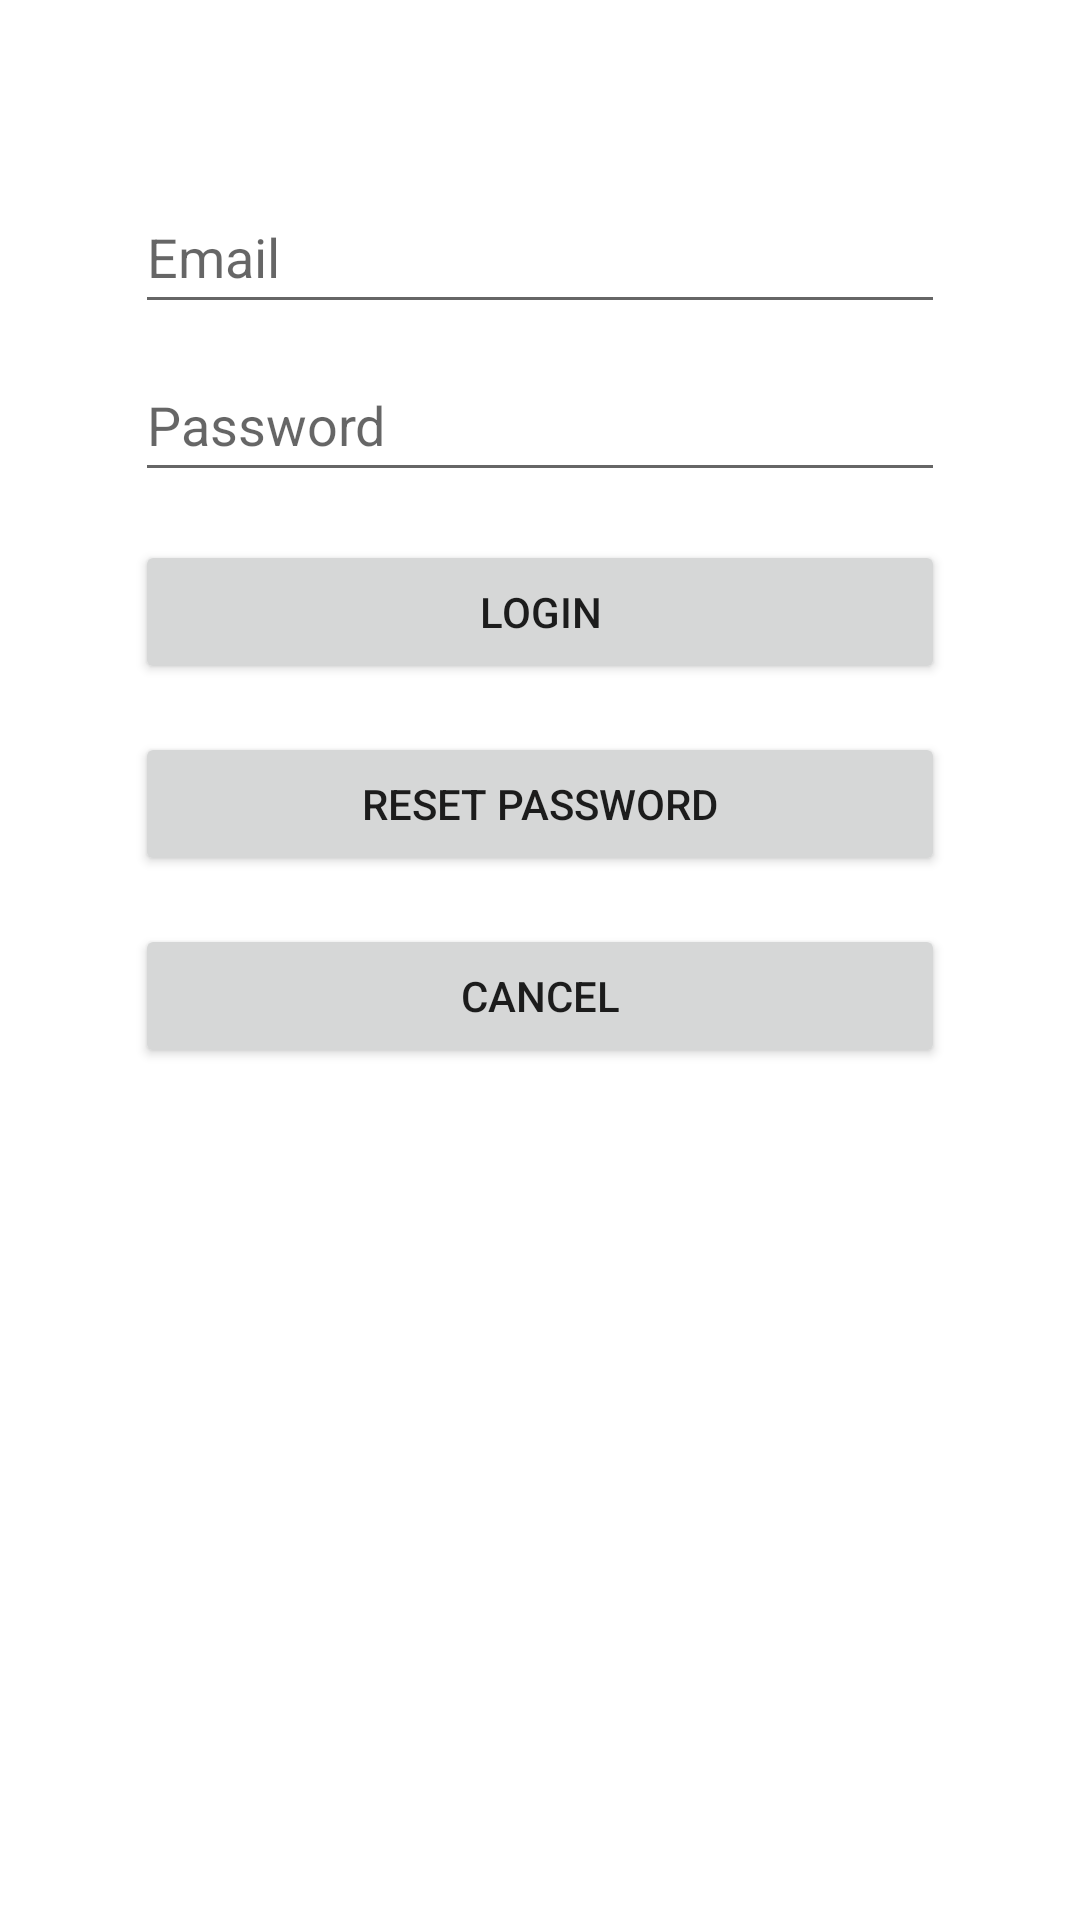

Here is an Android app screen rendered from its layout file. Give the layout XML and the strings, colors and styles it references.
<!-- AndroidManifest.xml: application theme Theme.GroupUp -->
<!-- res/layout/fragment_login.xml -->
<?xml version="1.0" encoding="utf-8"?>
<androidx.constraintlayout.widget.ConstraintLayout xmlns:android="http://schemas.android.com/apk/res/android"
    xmlns:app="http://schemas.android.com/apk/res-auto"
    xmlns:tools="http://schemas.android.com/tools"
    android:id="@+id/container"
    android:layout_width="match_parent"
    android:layout_height="match_parent"
    android:paddingTop="?attr/actionBarSize">

    <EditText
        android:id="@+id/inputEmailLogin"
        android:layout_width="0dp"
        android:layout_height="48dp"
        android:layout_marginTop="4dp"
        android:height="48dp"
        android:autofillHints="@string/email"
        android:hint="@string/email"
        android:inputType="textEmailAddress"
        app:layout_constraintEnd_toEndOf="parent"
        app:layout_constraintStart_toStartOf="parent"
        app:layout_constraintTop_toTopOf="parent"
        app:layout_constraintWidth_percent="0.75" />

    <EditText
        android:id="@+id/inputPasswordLogin"
        android:layout_width="0dp"
        android:layout_height="48dp"
        android:layout_below="@id/inputEmailLogin"
        android:layout_marginTop="8dp"
        android:height="48dp"
        android:autofillHints="@string/password"
        android:hint="@string/password"
        android:inputType="textPassword"
        app:layout_constraintEnd_toEndOf="parent"
        app:layout_constraintStart_toStartOf="parent"
        app:layout_constraintTop_toBottomOf="@+id/inputEmailLogin"
        app:layout_constraintWidth_percent="0.75" />

    <Button
        android:id="@+id/buttonLoginLogin"
        android:layout_width="0dp"
        android:layout_height="wrap_content"
        android:layout_below="@id/inputPasswordLogin"
        android:layout_marginTop="16dp"
        android:text="@string/login"
        app:layout_constraintEnd_toEndOf="parent"
        app:layout_constraintStart_toStartOf="parent"
        app:layout_constraintTop_toBottomOf="@+id/inputPasswordLogin"
        app:layout_constraintWidth_percent="0.75" />

    <Button
        android:id="@+id/buttonResetPassword"
        android:layout_width="0dp"
        android:layout_height="wrap_content"
        android:layout_below="@id/inputPasswordLogin"
        android:layout_marginTop="16dp"
        android:autofillHints="@string/resetPassword"
        android:text="@string/resetPassword"
        app:layout_constraintEnd_toEndOf="parent"
        app:layout_constraintStart_toStartOf="parent"
        app:layout_constraintTop_toBottomOf="@+id/buttonLoginLogin"
        app:layout_constraintWidth_percent="0.75" />

    <Button
        android:id="@+id/buttonCancelLogin"
        android:layout_width="0dp"
        android:layout_height="wrap_content"
        android:layout_below="@id/inputPasswordLogin"
        android:layout_marginTop="16dp"
        android:text="@string/cancel"
        app:layout_constraintEnd_toEndOf="parent"
        app:layout_constraintStart_toStartOf="parent"
        app:layout_constraintTop_toBottomOf="@+id/buttonResetPassword"
        app:layout_constraintWidth_percent="0.75" />

</androidx.constraintlayout.widget.ConstraintLayout>
<!-- resources referenced by this layout -->
<resources>
  <string name="cancel">Cancel</string>
  <string name="email">Email</string>
  <string name="login">Login</string>
  <string name="password">Password</string>
  <string name="resetPassword">Reset password</string>
  <style name="Theme.GroupUp" parent="Theme.MaterialComponents.DayNight.DarkActionBar">
          
          <item name="colorPrimary">@color/bice_blue</item>
          <item name="colorPrimaryVariant">@color/indigo</item>
          <item name="colorOnPrimary">@color/white</item>
          
          <item name="colorSecondary">@color/verdigris</item>
          <item name="colorSecondaryVariant">@color/teal_700</item>
          <item name="colorOnSecondary">@color/black</item>
          
          <item name="android:statusBarColor">?attr/colorPrimaryVariant</item>
          
      </style>
  <color name="bice_blue">#386fa4</color>
  <color name="indigo">#133c55</color>
  <color name="white">#FFFFFFFF</color>
  <color name="verdigris">#5bc0be</color>
  <color name="teal_700">#FF018786</color>
  <color name="black">#FF000000</color>
</resources>
